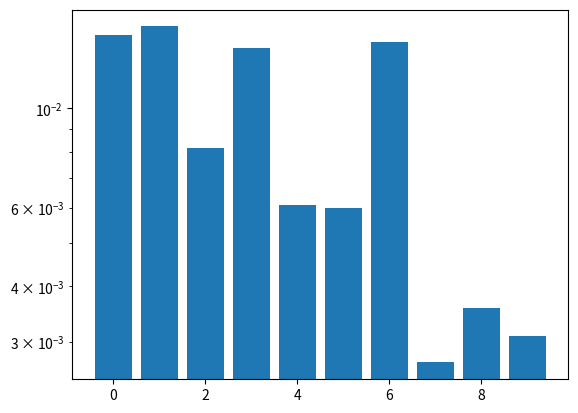

The matplotlib source for this figure:
import numpy as np
import matplotlib.pyplot as plt

def RK4(f, Y0, tspan, nt):
    tstart, tend = tspan[0], tspan[1]
    h = (tstart-tend)/(nt-1)
    t = np.linspace(tstart, tend, nt)
    numvar = Y0.shape[0]
    Y = np.zeros((numvar, nt))
    Y.T[0] = Y0

    for i in range(nt-1):
        yn = Y[:,i]
        k1 = f(yn, t[i])
        k2 = f(yn+k1*h/2, t[i]+h/2)
        k3 = f(yn+k2*h/2, t[i]+h/2)
        k4 = f(yn+k3*h, t[i]+h)
        Y[:,i+1] = yn + h/6*(k1+2*k2+2*k3+k4)
    return Y

def RoPpSc(Y,t):
    n = Y.shape[0]
    F = np.zeros(n)
    F = np.matmul(A, Y)
    return F
    

if __name__ == '__main__':
    Y0 = np.array([0.01]*10)
    tspan, nt = [0, 500], 10001
    r1, r2, r3 = 1, 2, 1
    A = np.array([[0, -r3, r2, 0, 0, 0, 0, 0, 0, 0],
                  [r3, 0, -r1, -r3, r2, 0, 0, 0, 0, 0],
                  [-r2, r1, 0, 0, -r3, r2, 0, 0, 0, 0],
                  [0, r3, 0, 0, -r1, 0, -r3, r2, 0, 0],
                  [0, -r2, r3, r1, 0, -r1, 0, -r3, r2, 0],
                  [0, 0, -r2, 0, r1, 0, 0, 0, -r3, r2],
                  [0, 0, 0, r3, 0, 0, 0, -r1, 0, 0],
                  [0, 0, 0, -r2, r3, 0, r1, 0, -r1, 0],
                  [0, 0, 0, 0, -r2, r3, 0, r1, 0, -r1],
                  [0, 0, 0, 0, 0, -r2, 0, 0, r1, 0]])


    
    result = RK4(RoPpSc, Y0, tspan, nt)
    for i in range(nt)[::2000]:
        print('{}, t={}'.format(result[:, i], i))
    print(result.shape)
    plt.bar(np.arange(10), result[:,-1])
    plt.yscale('log')
    plt.show()
